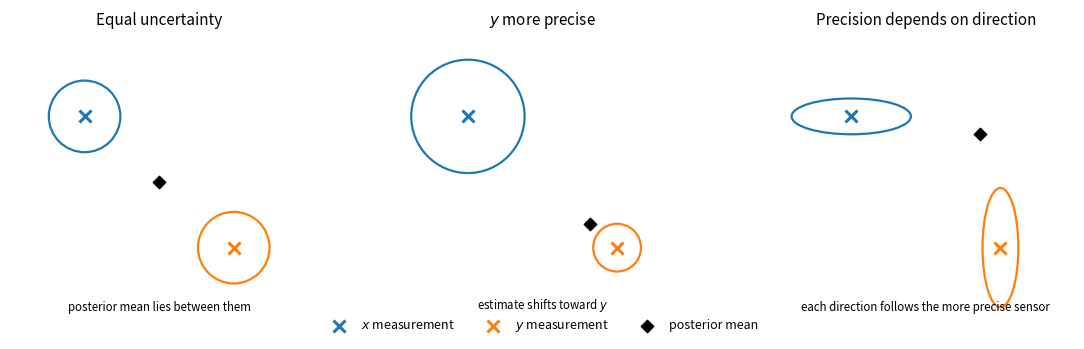

The matplotlib source for this figure: (Note: this script raises an exception after producing the figure.)
import matplotlib.pyplot as plt
from matplotlib.patches import Ellipse

fig, axes = plt.subplots(1, 3, figsize=(11.5, 3.3), constrained_layout=True)

configs = [
    dict(title='Equal uncertainty', x=(0.25,0.72), y=(0.75,0.28), ex=(0.24,0.24), ey=(0.24,0.24), post=(0.50,0.50), caption='posterior mean lies between them'),
    dict(title='$y$ more precise', x=(0.25,0.72), y=(0.75,0.28), ex=(0.38,0.38), ey=(0.16,0.16), post=(0.66,0.36), caption='estimate shifts toward $y$'),
    dict(title='Precision depends on direction', x=(0.25,0.72), y=(0.75,0.28), ex=(0.40,0.12), ey=(0.12,0.40), post=(0.68,0.66), caption='each direction follows the more precise sensor'),
]

colors = plt.rcParams['axes.prop_cycle'].by_key()['color']
cx, cy = colors[0], colors[1]

for ax, c in zip(axes, configs):
    ax.set_xlim(0, 1); ax.set_ylim(0, 1); ax.set_aspect('equal')
    ax.set_xticks([]); ax.set_yticks([])
    for s in ax.spines.values():
        s.set_visible(False)
    ax.set_title(c['title'], fontsize=11, pad=6)

    ax.add_patch(Ellipse(c['x'], *c['ex'], fill=False, linewidth=1.6, edgecolor=cx))
    ax.add_patch(Ellipse(c['y'], *c['ey'], fill=False, linewidth=1.6, edgecolor=cy))
    ax.scatter(*c['x'], marker='x', s=75, linewidths=2.2, color=cx, label='$x$ measurement')
    ax.scatter(*c['y'], marker='x', s=75, linewidths=2.2, color=cy, label='$y$ measurement')
    ax.scatter(*c['post'], marker='D', s=40, color='black', label='posterior mean')
    ax.text(0.50, 0.06, c['caption'], ha='center', va='bottom', fontsize=8.3)

handles, labels = axes[0].get_legend_handles_labels()
fig.legend(handles, labels, loc='lower center', ncol=3, frameon=False, bbox_to_anchor=(0.5, -0.03), fontsize=9)
fig.savefig('generated/sensor_fusion_schematic.svg', bbox_inches='tight')
fig.savefig('generated/sensor_fusion_schematic.png', dpi=180, bbox_inches='tight')
